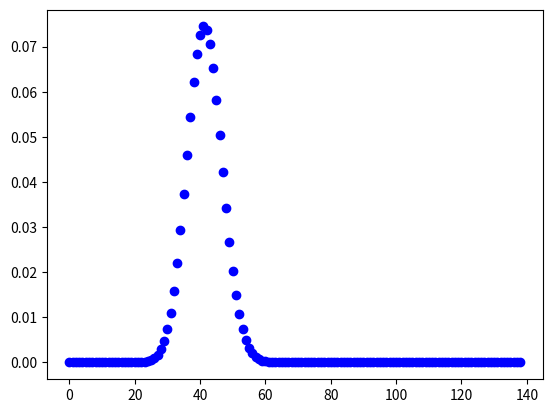

Python code for this plot:
import numpy as np
import matplotlib.pyplot as plt
from scipy.stats import hypergeom

M = 3000
N = 10000
n = 138
P = hypergeom(N, M, n)

r = np.arange(0, n+1)

fig = plt.figure()
ax = fig.add_subplot(111)
ax.plot(r, P.pmf(r), 'bo')
plt.show()
